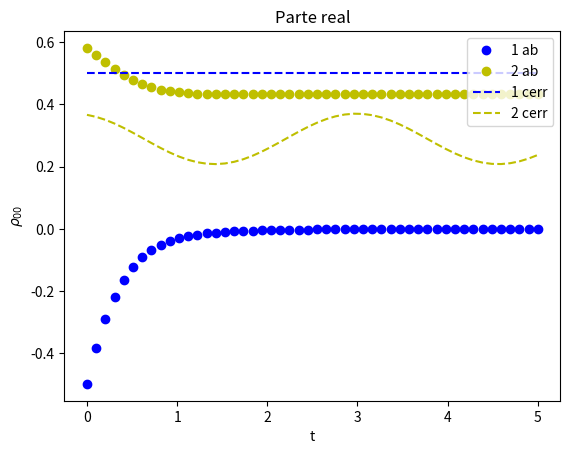

Python code for this plot:
#!/usr/bin/env python3
# -*- coding: utf-8 -*-
"""
Created on Wed Nov 29 18:31:15 2023

@author: juanjo
"""
import numpy as np
import sympy as sp
import scipy as sc
import matplotlib.pyplot as plt

# Funcion para obtener el Hamiltoniano efectivo, para poner el hermitico basta con poner m.H
def H_eff(H, saltos):
  suma = sp.zeros(H.shape[0], H.shape[1])
  for salto in saltos:
    suma += (salto.H)*salto
  Heff = H - 0.5*sp.I*suma

  return Heff

#Funcion para pasar de matriz a vector espacio de Fock-Liouville
def FL_vector(m):
  m_nuevo = np.reshape(m, m.shape[0] + m.shape[1])
  return sp.Matrix(m_nuevo)

# Funcion para definir el Limbladiano como matriz en el espacio de Fock-Liouville
def Limblad(H, saltos):
  # Sacamos el hamiltoniano efectivo
  Heff = H_eff(H, saltos)

  # Definimos la matriz densidad y la pasamos a vector en el espacio F-L
  d_00, d_01, d_10, d_11 = sp.symbols('d_00, d_01, d_10, d_11')
  d = sp.Matrix([[d_00, d_01], [d_10, d_11]])

  # Sacamos la suma de saltos
  suma = sp.zeros(H.shape[0], H.shape[1])
  for salto in saltos:
    suma += salto*d*salto.H

  # Con esto, definimos el Limbladiano
  M = suma - sp.I*(Heff*d - d*Heff.H)

  # Lo pasamos a vector
  M = FL_vector(M)

  # Lo pasamos de sistema de ecuaciones lineal a ecuacion matricial, b tiene que dar el vector de ceros
  L, b = sp.linear_eq_to_matrix([termino for termino in M], [termino for termino in d])
  return L, b


# Funcion que me saca la evolucion temporal de la matriz densidad para un valor inicial
def espectral1(d_0, L):

  # Sacamos los autovalores y los autovectores del Limbladiano
  vals = list(sp.simplify(L.eigenvals()).keys())
  R_e = [sp.Matrix(tup[2][0]) for tup in L.eigenvects()]
  L_e = [sp.Matrix(tup[2][0]) for tup in (L.H).eigenvects()]

  # Normalizamos las automatrices
  R_e = [matriz/matriz.norm() for matriz in R_e]
  L_e = [matriz/matriz.norm() for matriz in L_e]

  # Pasamos la matriz densidad inicial a vector en el espacio de F-L
  d_0_vector = FL_vector(d_0)

  suma = sp.zeros(1, d_0_vector.shape[0])
  t = sp.Symbol('t', Real = True)
  for i in range(len(vals)):
    ter1 = L_e[i].T*d_0_vector
    ter = (sp.exp(t*vals[i])*ter1)*R_e[i].T
    suma += ter
  return sp.Matrix(np.reshape(suma, (d_0.shape[0], d_0.shape[1])))

def valor_esperado(den, A):
  return (sp.Trace(A*den)).simplify()

def espectral2(d_0, L):
  L = np.matrix(L, dtype = complex)

  # Sacamos los autovalores y los autovectores del Limbladiano
  vals, R_e = sc.linalg.eig(L, right = True)
  vals, L_e = sc.linalg.eig(L.H, right = True)
  R_e = [sp.Matrix(matriz) for matriz in R_e]
  L_e = [sp.Matrix(matriz) for matriz in L_e]
  #vals = list(sp.simplify(L.eigenvals()).keys())
  #R_e = [sp.Matrix(tup[2][0]) for tup in L.eigenvects()]
  #L_e = [sp.Matrix(tup[2][0]) for tup in (L.H).eigenvects()]

  # Normalizamos las automatrices
  R_e = [matriz/matriz.norm() for matriz in R_e]
  L_e = [matriz/matriz.norm() for matriz in L_e]

  # Pasamos la matriz densidad inicial a vector en el espacio de F-L
  d_0_vector = FL_vector(d_0)

  suma = sp.zeros(1, d_0_vector.shape[0])
  t = sp.Symbol('t', Real = True)
  for i in range(len(vals)):
    ter1 = L_e[i].T*d_0_vector
    ter = (sp.exp(t*vals[i])*ter1)*R_e[i].T
    suma += ter
  return sp.Matrix(np.reshape(suma, (d_0.shape[0], d_0.shape[1])))

# Matrices de pauli y la identidad
id = sp.Matrix([[1.0, 0.0], [0.0, 1.0]])
sx = sp.Matrix([[0.0, 1.0], [1.0, 0.0]])
sy = sp.Matrix([[0.0, -sp.I], [sp.I, 0.0]])
sz = sp.Matrix([[1.0, 0.0], [0.0, -1.0]])
n = sp.Matrix([[0.0, 0.0], [0.0, 1.0]])
d = sp.Matrix([[1.0, 2.0], [3.0, 4.0]])

# El hamiltoniano, el operador de salto y diferentes cosas
# De momento, vamos a hacer para sigma = 1 y k = 4
w, k = sp.symbols('w, k', Real = True)
t = sp.Symbol('t', Real = True)
sigma = 1.0
ka = 4.0*sigma
H = sigma*sx
J = sp.sqrt(ka)*sp.Matrix([[0.0, 0.0], [1.0, 0.0]])

d01 = sp.Matrix([[9.0/20.0, 0.25*sp.I], [-sp.I*0.25, 11.0/20.0]])

# Limbladiano sistema abierto
L_ab, b_ab = Limblad(H, [J])
# Limbladiano sistema cerrado
L_cerr, b_cerr = Limblad(H, [sp.zeros(H.shape[0], H.shape[1])])

# Resolvemos el sistema para ambos metodos
d_ab1 = espectral1(d01, L_ab)
d_ab2 = espectral2(d01, L_ab)

d_cerr1 = espectral1(d01, L_cerr)
d_cerr2 = espectral2(d01, L_cerr)

# Representamos todo
tiempo = np.linspace(0.0, 5.0, 50)

y1 = [sp.re(d_ab1[1, 1]).subs(t, salto) for salto in tiempo]
y2 = [(sp.re(d_ab2[1, 1])).subs(t, salto) for salto in tiempo]
y4 = [sp.re(d_cerr1[1, 1]).subs(t, salto) for salto in tiempo]
y5 = [(sp.re(d_cerr2[1, 1])).subs(t, salto) for salto in tiempo]

plt.title("Parte real")
plt.ylabel(r'$\rho_{00}$')
plt.xlabel('t')

plt.plot(tiempo, y1, 'bo', label = '1 ab')
plt.plot(tiempo, y2, 'yo', label = '2 ab')
plt.plot(tiempo, y4, 'b--', label = '1 cerr')
plt.plot(tiempo, y5, 'y--', label = '2 cerr')

plt.legend(loc = 'upper right')
plt.show()

plt.savefig('rho_00.png', format = 'png')

print(sp.re(d_ab2[1, 1]).subs(t, 3.0))
